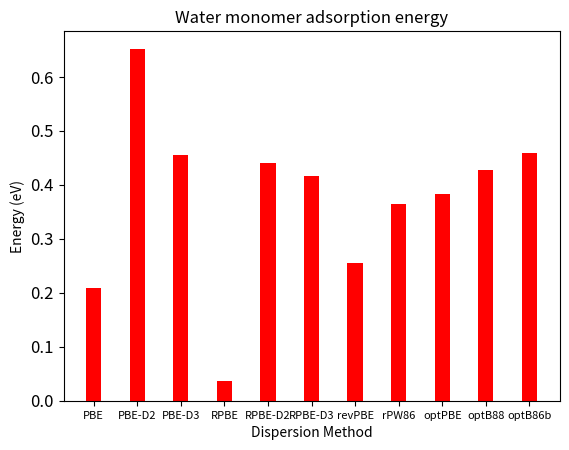

Here is the Python script that generated this plot:
import matplotlib.pyplot as plt
method=['PBE','PBE-D2','PBE-D3','RPBE','RPBE-D2','RPBE-D3','revPBE','rPW86','optPBE','optB88','optB86b']
lat=[0.209,0.652,0.456,0.036,0.440,0.417,0.255,0.364,0.383,0.427,0.458]
plt.bar(method,lat, color='r',width=0.35)
#plt.axvline(y=3.923)
plt.xlabel('Dispersion Method')
#plt.axhline(y=5.7, linestyle='--')
#plt.axhline(y=6.1, linestyle='--')
plt.ylabel('Energy (eV)')
#plt.text(0,5.9,'Experimetnal')
plt.title('Water monomer adsorption energy')
plt.rcParams['font.serif'] = "Times New Roman"
plt.xticks(fontsize=8)
plt.yticks(fontsize=12)
plt.show()
